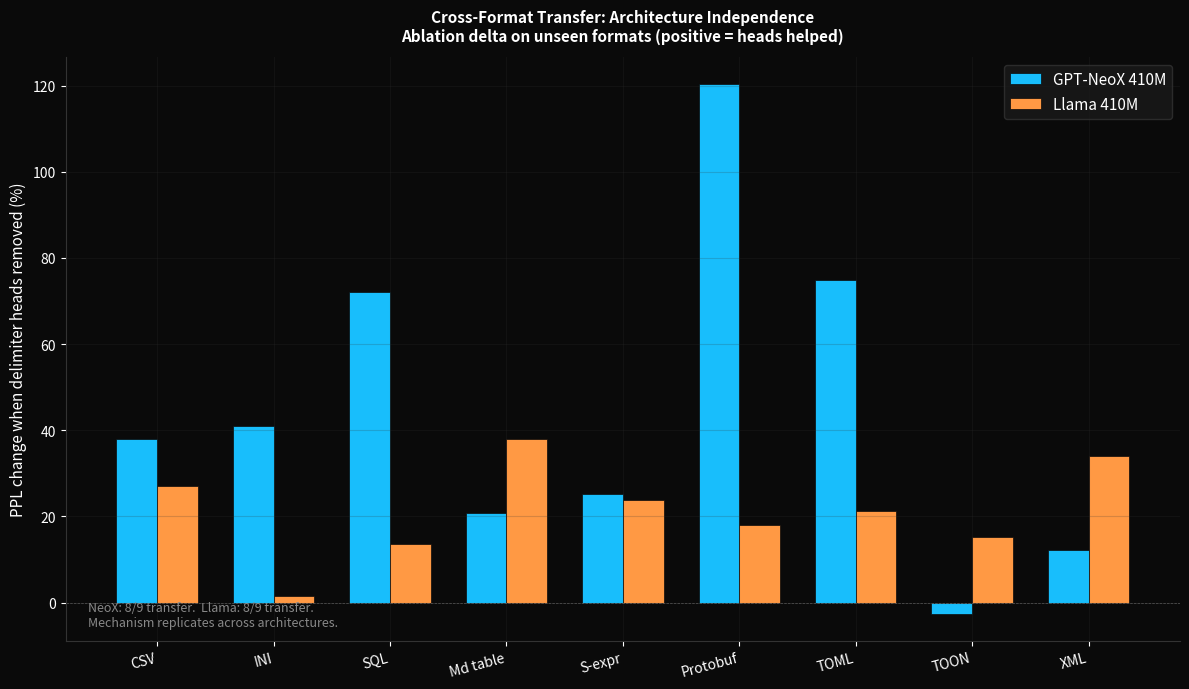

The script that saved this image: (Note: this script raises an exception after producing the figure.)
#!/usr/bin/env python3
"""Generate charts from run-003 Llama architecture independence data."""

import matplotlib.pyplot as plt
import matplotlib
import numpy as np

matplotlib.use("Agg")

# Colors (match structok dark theme)
BG = "#0a0a0a"
TEXT = "white"
GRID = "#333333"
CYAN = "#18befc"
GREEN = "#00ff88"
RED = "#ff4444"
ORANGE = "#ff9944"
GRAY = "#888888"
PURPLE = "#a78bfa"
LEGEND_BG = "#1a1a1a"

DPI = 150
OUTDIR = "/Users/dayna.blackwell/code/structok/charts"


def setup_ax(ax, title, xlabel=None, ylabel=None):
    ax.set_facecolor(BG)
    ax.set_title(title, color=TEXT, fontsize=11, fontweight="bold", pad=12)
    if xlabel:
        ax.set_xlabel(xlabel, color=TEXT, fontsize=11)
    if ylabel:
        ax.set_ylabel(ylabel, color=TEXT, fontsize=11)
    ax.tick_params(colors=TEXT)
    ax.spines["bottom"].set_color(GRID)
    ax.spines["left"].set_color(GRID)
    ax.spines["top"].set_visible(False)
    ax.spines["right"].set_visible(False)
    ax.grid(True, alpha=0.2, color=GRID)


def save(fig, name):
    fig.patch.set_facecolor(BG)
    fig.tight_layout()
    path = f"{OUTDIR}/{name}"
    fig.savefig(path, dpi=DPI, facecolor=BG, bbox_inches="tight")
    plt.close(fig)
    print(f"  {name}")


# ── Chart 1: Cross-Format Transfer NeoX vs Llama ──

def chart_transfer_comparison():
    formats = ["CSV", "INI", "SQL", "Md table", "S-expr", "Protobuf", "TOML", "TOON", "XML"]

    # NeoX (50 heads, excess 0.10)
    neox = [38.0, 41.0, 72.1, 20.9, 25.3, 120.4, 74.8, -2.7, 12.2]

    # Llama (56 heads, excess 0.15)
    llama = [27.0, 1.5, 13.5, 38.0, 23.8, 17.9, 21.3, 15.3, 34.0]

    fig, ax = plt.subplots(figsize=(12, 7))
    x = np.arange(len(formats))
    width = 0.35

    ax.bar(x - width/2, neox, width, label="GPT-NeoX 410M", color=CYAN, edgecolor=BG, linewidth=0.5)
    ax.bar(x + width/2, llama, width, label="Llama 410M", color=ORANGE, edgecolor=BG, linewidth=0.5)

    setup_ax(ax, "Cross-Format Transfer: Architecture Independence\nAblation delta on unseen formats (positive = heads helped)",
             ylabel="PPL change when delimiter heads removed (%)")
    ax.set_xticks(x)
    ax.set_xticklabels(formats, color=TEXT, fontsize=10, rotation=15, ha="right")
    ax.axhline(y=0, color=TEXT, linewidth=0.5, alpha=0.3, linestyle="--")
    ax.legend(facecolor=LEGEND_BG, edgecolor=GRID, labelcolor=TEXT, fontsize=11, loc="upper right")

    # Annotate transfer count
    neox_transfer = sum(1 for v in neox if v > 5)
    llama_transfer = sum(1 for v in llama if v > 5)
    ax.text(0.02, 0.02, f"NeoX: {neox_transfer}/9 transfer.  Llama: {llama_transfer}/9 transfer.\nMechanism replicates across architectures.",
            transform=ax.transAxes, fontsize=9, color=GRAY, va="bottom")

    save(fig, "run003-transfer-comparison.png")


# ── Chart 2: Emergence Comparison ──

def chart_emergence_comparison():
    # NeoX (run-002)
    neox_steps = [1000, 1500, 2000, 2500, 3500, 4000, 4500, 5000]
    neox_heads = [107, 96, 110, 105, 70, 60, 66, 61]

    # Llama (run-003)
    llama_steps = [15000, 20000, 25000, 30000, 35000, 40000]
    llama_heads = [67, 71, 65, 57, 49, 66]

    fig, (ax1, ax2) = plt.subplots(1, 2, figsize=(14, 6), gridspec_kw={"width_ratios": [1, 1]})

    # NeoX
    setup_ax(ax1, "GPT-NeoX 410M\nSteps 1K-5K", xlabel="Training step", ylabel="Delimiter heads")
    ax1.plot(neox_steps, neox_heads, color=CYAN, marker="D", markersize=8, linewidth=2.5)
    ax1.fill_between(neox_steps, neox_heads, alpha=0.1, color=CYAN)
    for s, h in zip(neox_steps, neox_heads):
        ax1.annotate(str(h), xy=(s, h), xytext=(0, 8), textcoords="offset points",
                    ha="center", fontsize=8, color=TEXT)
    ax1.set_ylim(40, 120)

    # Llama
    setup_ax(ax2, "Llama 410M\nSteps 15K-40K", xlabel="Training step", ylabel="Delimiter heads")
    ax2.plot(llama_steps, llama_heads, color=ORANGE, marker="D", markersize=8, linewidth=2.5)
    ax2.fill_between(llama_steps, llama_heads, alpha=0.1, color=ORANGE)
    for s, h in zip(llama_steps, llama_heads):
        ax2.annotate(str(h), xy=(s, h), xytext=(0, 8), textcoords="offset points",
                    ha="center", fontsize=8, color=TEXT)
    ax2.set_ylim(40, 120)

    fig.suptitle("Head Count Narrowing During Training\nSame pattern on both architectures: many heads emerge early, training prunes to a stable core",
                 fontsize=11, fontweight="bold", color=TEXT, y=1.03)

    save(fig, "run003-emergence-comparison.png")


# ── Chart 3: KV-Group Ablation Gaps ──

def chart_kvgroup_gaps():
    formats = ["GCF", "JSON", "YAML", "NL"]
    delim_delta = [-15.5, 67.8, 34.0, 13.8]
    random_delta = [-63.9, -96.2, -18.0, 28.5]
    gaps = [d - r for d, r in zip(delim_delta, random_delta)]

    fig, ax = plt.subplots(figsize=(10, 6))

    x = np.arange(len(formats))
    width = 0.3

    ax.bar(x - width, delim_delta, width, label="Delimiter KV groups", color=CYAN, edgecolor=BG)
    ax.bar(x, random_delta, width, label="Random KV groups", color=ORANGE, edgecolor=BG)
    ax.bar(x + width, gaps, width, label="Gap (delim - random)", color=GREEN, edgecolor=BG)

    for i, g in enumerate(gaps):
        ax.annotate(f"{g:+.0f}pp", xy=(x[i] + width, max(g, 0)),
                   xytext=(0, 5), textcoords="offset points", ha="center",
                   fontsize=10, fontweight="bold", color=GREEN)

    setup_ax(ax, "KV-Group Ablation: Delimiter vs Random on Llama\nThe gap is the causal signal (positive = delimiter groups more important)",
             ylabel="PPL change (%)")
    ax.set_xticks(x)
    ax.set_xticklabels(formats, color=TEXT, fontsize=12)
    ax.axhline(y=0, color=TEXT, linewidth=0.5, alpha=0.3, linestyle="--")
    ax.legend(facecolor=LEGEND_BG, edgecolor=GRID, labelcolor=TEXT, fontsize=10, loc="upper left")

    save(fig, "run003-kvgroup-gaps.png")


# ── Chart 4: Layer-wise Comparison ──

def chart_layer_comparison():
    groups = ["Early\n(0-7)", "Middle\n(8-15)", "Late\n(16-23)"]

    # GCF delta when ablating each layer group
    neox_gcf = [-10, 4, 63]
    llama_gcf = [-41, 20.1, 6.4]

    # Head counts per group
    neox_count = [6, 14, 20]
    llama_count = [25, 25, 16]

    fig, (ax1, ax2) = plt.subplots(1, 2, figsize=(14, 6))

    x = np.arange(len(groups))
    width = 0.35

    # Left: GCF delta
    setup_ax(ax1, "GCF PPL Delta by Layer Group\nWhere structural reasoning happens",
             ylabel="GCF PPL change when group ablated (%)")
    ax1.bar(x - width/2, neox_gcf, width, label="GPT-NeoX", color=CYAN, edgecolor=BG)
    ax1.bar(x + width/2, llama_gcf, width, label="Llama", color=ORANGE, edgecolor=BG)
    ax1.set_xticks(x)
    ax1.set_xticklabels(groups, color=TEXT, fontsize=11)
    ax1.axhline(y=0, color=TEXT, linewidth=0.5, alpha=0.3, linestyle="--")
    ax1.legend(facecolor=LEGEND_BG, edgecolor=GRID, labelcolor=TEXT, fontsize=10)

    for i, (n, l) in enumerate(zip(neox_gcf, llama_gcf)):
        ax1.annotate(f"{n:+.0f}%", xy=(x[i] - width/2, max(n, 0)),
                    xytext=(0, 5), textcoords="offset points", ha="center", fontsize=9, color=CYAN)
        ax1.annotate(f"{l:+.0f}%", xy=(x[i] + width/2, max(l, 0)),
                    xytext=(0, 5), textcoords="offset points", ha="center", fontsize=9, color=ORANGE)

    # Right: Head distribution
    setup_ax(ax2, "Delimiter Head Distribution by Layer Group\nGQA pushes specialization to earlier layers",
             ylabel="Delimiter heads in group")
    ax2.bar(x - width/2, neox_count, width, label="GPT-NeoX", color=CYAN, edgecolor=BG)
    ax2.bar(x + width/2, llama_count, width, label="Llama", color=ORANGE, edgecolor=BG)
    ax2.set_xticks(x)
    ax2.set_xticklabels(groups, color=TEXT, fontsize=11)
    ax2.legend(facecolor=LEGEND_BG, edgecolor=GRID, labelcolor=TEXT, fontsize=10)

    for i, (n, l) in enumerate(zip(neox_count, llama_count)):
        ax2.annotate(str(n), xy=(x[i] - width/2, n), xytext=(0, 5),
                    textcoords="offset points", ha="center", fontsize=10, color=CYAN, fontweight="bold")
        ax2.annotate(str(l), xy=(x[i] + width/2, l), xytext=(0, 5),
                    textcoords="offset points", ha="center", fontsize=10, color=ORANGE, fontweight="bold")

    save(fig, "run003-layer-comparison.png")


# ── Chart 5: B0 vs A0 Head Count ──

def chart_b0_vs_a0():
    fig, ax = plt.subplots(figsize=(8, 6))

    models = ["NeoX A\n(structok)", "NeoX B\n(standard)", "Llama A0\n(structok)", "Llama B0\n(standard)"]
    heads = [50, 3, 66, 35]
    colors = [CYAN, GRAY, ORANGE, GRAY]
    functional = ["YES", "NO", "YES", "YES"]

    bars = ax.bar(models, heads, color=colors, edgecolor=BG, width=0.6)

    for bar, h, f in zip(bars, heads, functional):
        label = f"{h} heads"
        if f == "NO":
            label += "\n(non-functional)"
        else:
            label += "\n(functional)"
        ax.annotate(label, xy=(bar.get_x() + bar.get_width()/2, h),
                   xytext=(0, 8), textcoords="offset points", ha="center",
                   fontsize=11, fontweight="bold", color=TEXT)

    setup_ax(ax, "Delimiter Head Specialization by Model and Architecture\nGQA enables partial specialization even without merge barriers",
             ylabel="Delimiter-specialized heads (excess > 0.15)")

    ax.text(0.5, -0.15,
            "NeoX: binary (structok specializes, standard doesn't). Llama: spectrum (both specialize, structok more).",
            transform=ax.transAxes, fontsize=9, color=GRAY, ha="center")

    save(fig, "run003-b0-vs-a0-heads.png")


# ── Generate all ──

if __name__ == "__main__":
    print("Generating run-003 charts...")
    chart_transfer_comparison()
    chart_emergence_comparison()
    chart_kvgroup_gaps()
    chart_layer_comparison()
    chart_b0_vs_a0()
    print("Done.")
